2-way image classification set "gesture_captures" from GitHub (arabyte-src/KENNY-YOLO); label vocabulary: like, open palm.

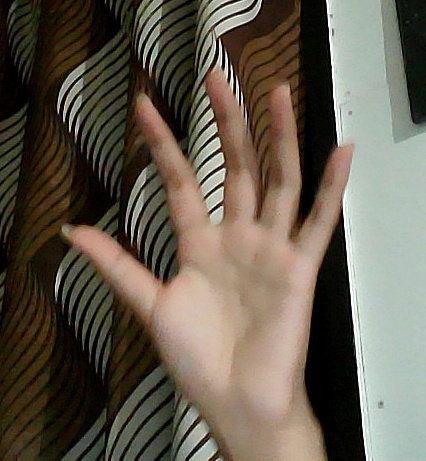
Label: open palm

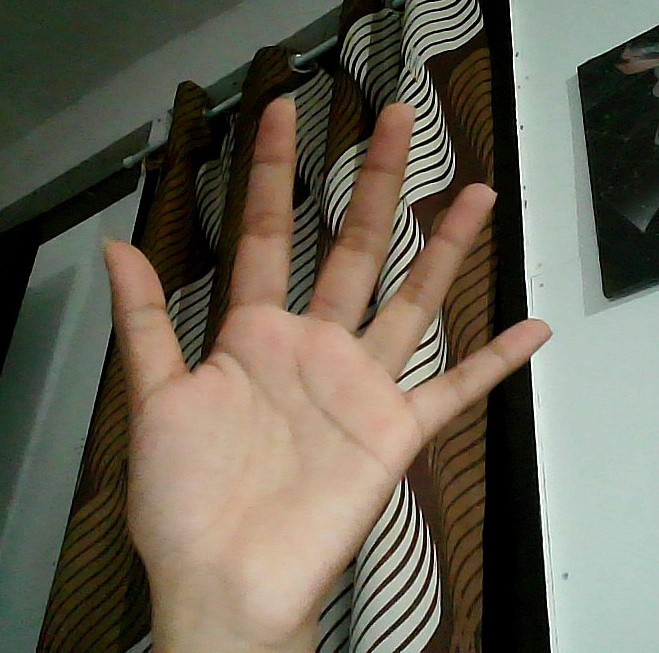
Label: open palm

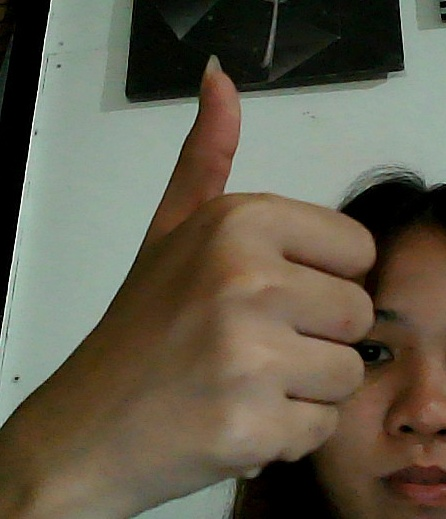
Label: like

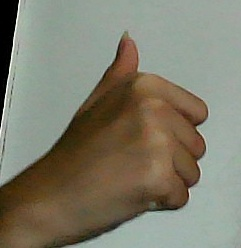
Label: like

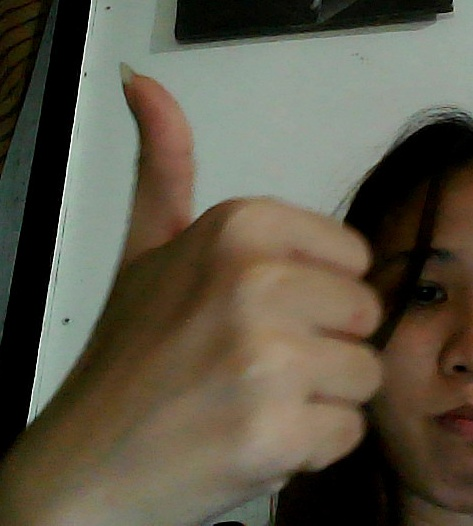
Label: like

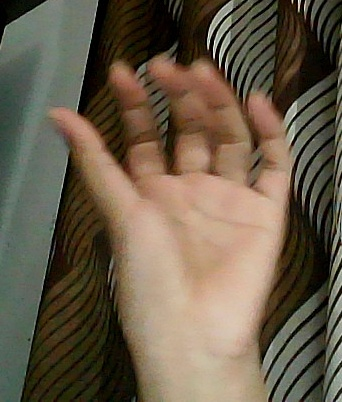
Label: open palm
